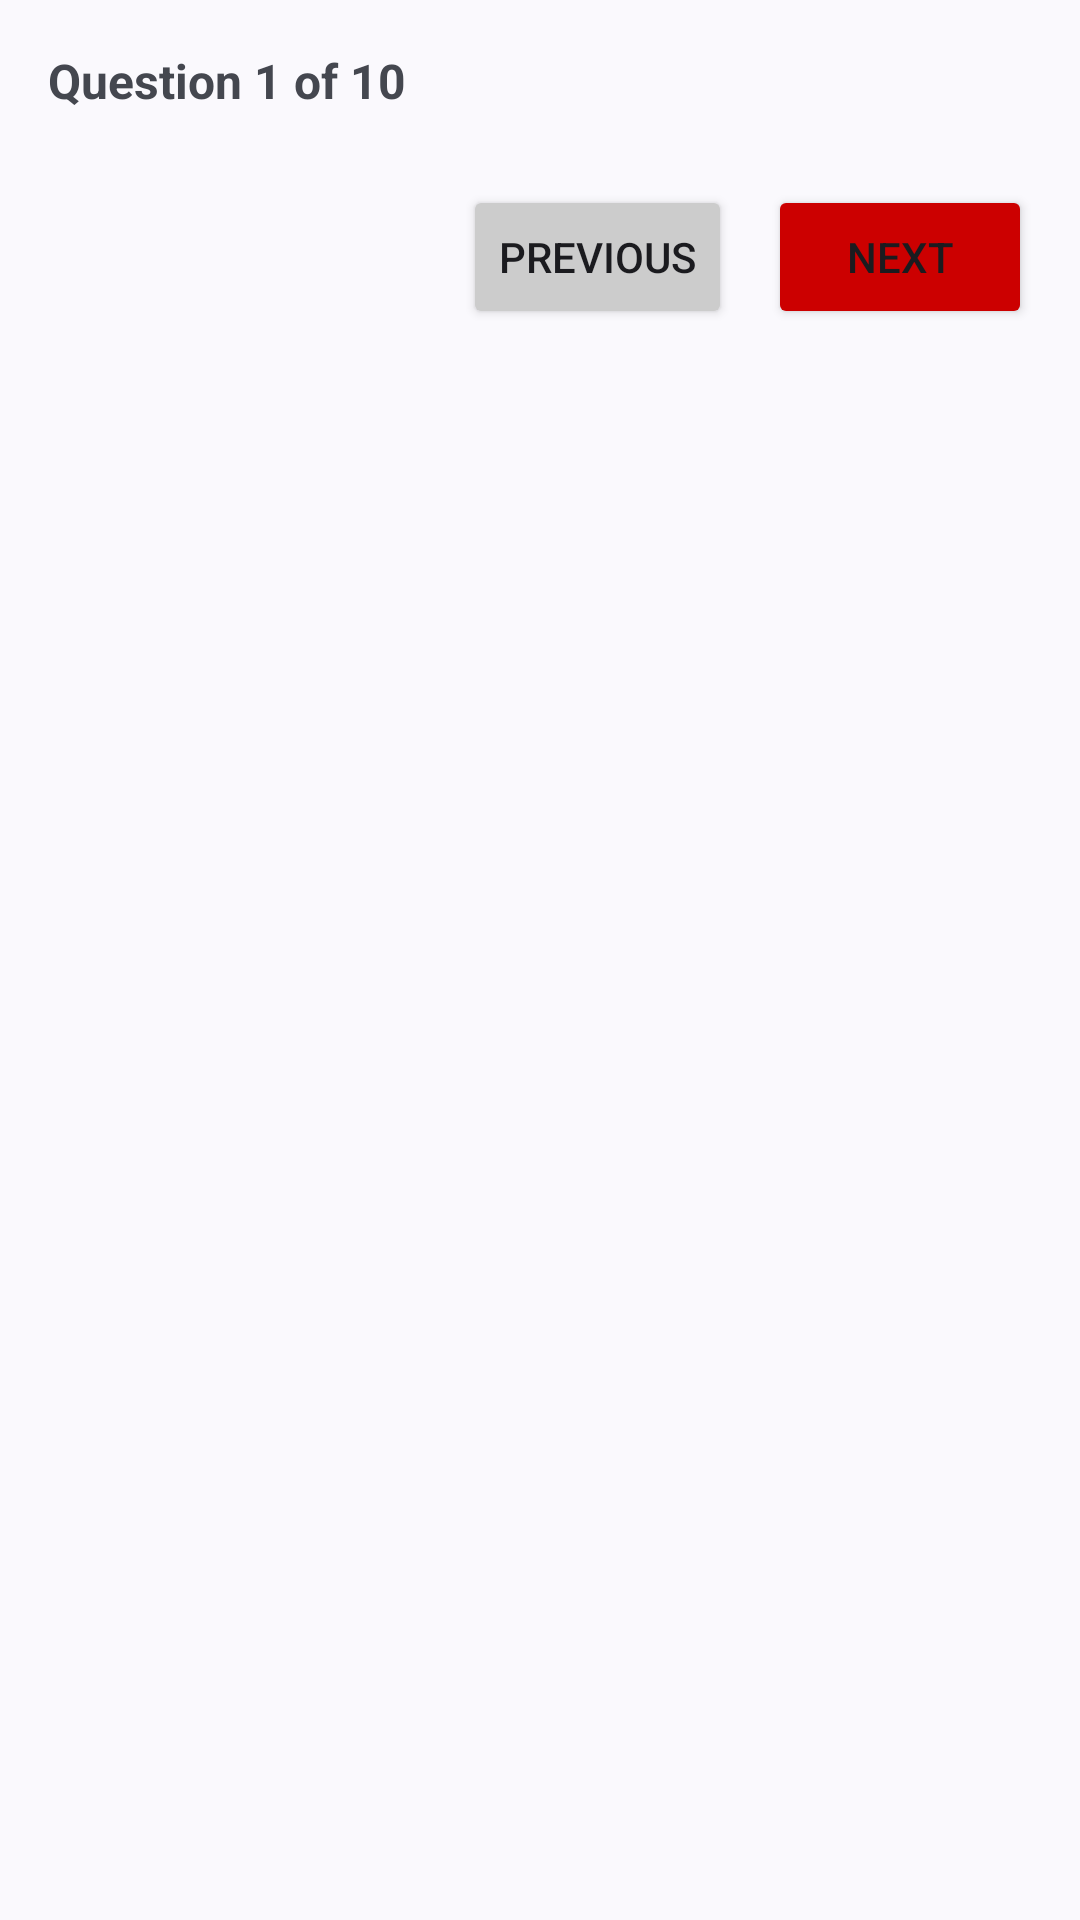

The Android layout XML behind this screen, and the referenced resources:
<!-- AndroidManifest.xml: application theme Theme.FirstAidApp -->
<!-- res/layout/activity_quiz.xml -->
<?xml version="1.0" encoding="utf-8"?>
<ScrollView xmlns:android="http://schemas.android.com/apk/res/android"
    xmlns:tools="http://schemas.android.com/tools"
    android:layout_width="match_parent"
    android:layout_height="match_parent"
    android:padding="16dp"
    tools:context=".QuizActivity">

    <LinearLayout
        android:id="@+id/quizContainer"
        android:layout_width="match_parent"
        android:layout_height="wrap_content"
        android:orientation="vertical">

        
        <TextView
            android:id="@+id/tv_question_number"
            android:layout_width="wrap_content"
            android:layout_height="wrap_content"
            android:text="Question 1 of 10"
            android:textStyle="bold"
            android:textSize="16sp" />

        
        <LinearLayout
            android:id="@+id/layout_mcq"
            android:layout_width="match_parent"
            android:layout_height="wrap_content"
            android:orientation="vertical"
            android:visibility="gone">

            <TextView
                android:id="@+id/tv_mcq_question_text"
                android:layout_width="match_parent"
                android:layout_height="wrap_content"
                android:text="MCQ Question Text"
                android:textSize="18sp"
                android:textStyle="bold"
                android:layout_marginTop="12dp" />

            <ImageView
                android:id="@+id/img_mcq_question"
                android:layout_width="match_parent"
                android:layout_height="180dp"
                android:layout_marginVertical="12dp"
                android:scaleType="fitCenter"
                android:visibility="gone" />

            <RadioGroup
                android:id="@+id/rg_mcq_options"
                android:layout_width="match_parent"
                android:layout_height="wrap_content"
                android:orientation="vertical" />
        </LinearLayout>

        
        <LinearLayout
            android:id="@+id/layout_scenario"
            android:layout_width="match_parent"
            android:layout_height="wrap_content"
            android:orientation="vertical"
            android:visibility="gone"
            android:layout_marginTop="16dp">

            <TextView
                android:id="@+id/tv_scenario_title"
                android:layout_width="match_parent"
                android:layout_height="wrap_content"
                android:text="Scenario Title"
                android:textSize="18sp"
                android:textStyle="bold" />

            <ImageView
                android:id="@+id/img_scenario"
                android:layout_width="match_parent"
                android:layout_height="180dp"
                android:layout_marginTop="12dp"
                android:scaleType="fitCenter"
                android:visibility="gone" />

            <TextView
                android:id="@+id/tv_scenario_instruction"
                android:layout_width="match_parent"
                android:layout_height="wrap_content"
                android:text="Arrange the steps below."
                android:layout_marginTop="8dp" />

            <androidx.recyclerview.widget.RecyclerView
                android:id="@+id/recycler_scenario_steps"
                android:layout_width="match_parent"
                android:layout_height="wrap_content"
                android:layout_marginTop="12dp"
                android:background="#F5F5F5"
                android:padding="8dp" />
        </LinearLayout>

        
        <LinearLayout
            android:layout_width="match_parent"
            android:layout_height="wrap_content"
            android:orientation="horizontal"
            android:layout_marginTop="24dp"
            android:gravity="end">

            <Button
                android:id="@+id/btn_previous_question"
                android:layout_width="wrap_content"
                android:layout_height="wrap_content"
                android:text="Previous"
                android:backgroundTint="#CCCCCC" />

            <Space
                android:layout_width="12dp"
                android:layout_height="wrap_content" />

            <Button
                android:id="@+id/btn_next_submit"
                android:layout_width="wrap_content"
                android:layout_height="wrap_content"
                android:text="Next"
                android:backgroundTint="@color/red" />
        </LinearLayout>

    </LinearLayout>
</ScrollView>
<!-- resources referenced by this layout -->
<resources>
  <color name="red">#FFCC0000</color>
  <style name="Theme.FirstAidApp" parent="Base.Theme.FirstAidApp" />
  <style name="Base.Theme.FirstAidApp" parent="Theme.Material3.DynamicColors.DayNight.NoActionBar">
          
      </style>
</resources>
